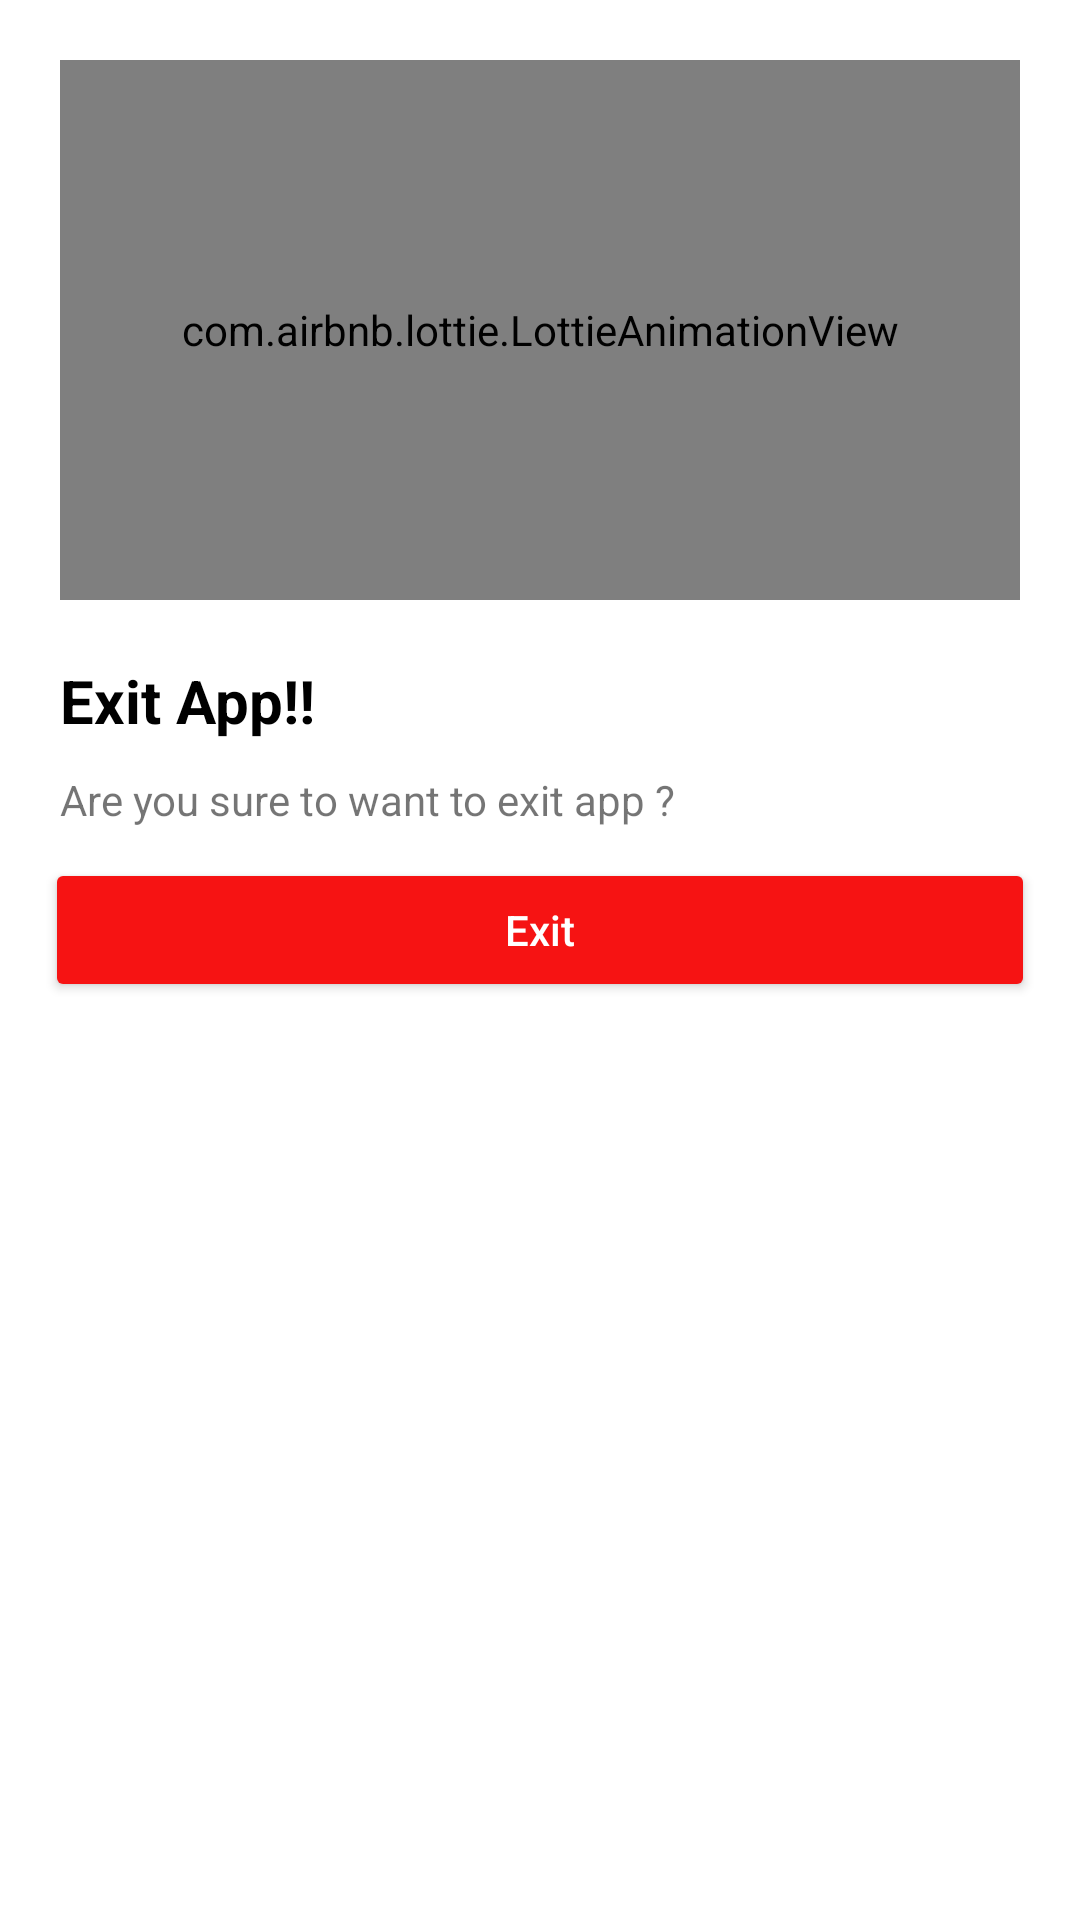

Produce the Android XML layout that renders to this screen, including the resource entries it uses.
<!-- AndroidManifest.xml: application theme Theme.Indiakart -->
<!-- res/layout/exitdialog.xml -->
<?xml version="1.0" encoding="utf-8"?>
<LinearLayout xmlns:android="http://schemas.android.com/apk/res/android"
    xmlns:app="http://schemas.android.com/apk/res-auto"
    android:layout_width="match_parent"
    android:layout_height="wrap_content"
    android:orientation="vertical">

    <LinearLayout
        android:layout_width="match_parent"
        android:layout_height="match_parent"
        android:orientation="vertical">

        <LinearLayout
            android:layout_width="match_parent"
            android:layout_height="wrap_content"
            android:layout_margin="10dp"
            android:orientation="vertical">

            <com.airbnb.lottie.LottieAnimationView
                android:id="@+id/animation_view"
                android:layout_width="match_parent"
                android:layout_height="180dp"
                android:layout_margin="10dp"
                app:lottie_autoPlay="true"
                app:lottie_loop="true"
                app:lottie_rawRes="@raw/closexit" />

            <TextView
                android:layout_width="wrap_content"
                android:layout_height="wrap_content"
                android:layout_margin="10dp"
                android:text="Exit App!!"
                android:textColor="@color/black"
                android:textSize="20dp"
                android:textStyle="bold" />

            <TextView
                android:id="@+id/txt"
                android:layout_width="wrap_content"
                android:layout_height="wrap_content"
                android:layout_marginHorizontal="10dp"
                android:text="Are you sure to want to exit app ?" />

            <Button
                android:id="@+id/exit"
                android:layout_width="match_parent"
                android:layout_height="wrap_content"
                android:layout_marginHorizontal="5dp"
                android:layout_marginVertical="10dp"
                android:backgroundTint="#F61313"
                android:text="Exit"
                android:textAllCaps="false"
                android:textColor="@color/white" />


        </LinearLayout>
    </LinearLayout>



</LinearLayout>
<!-- resources referenced by this layout -->
<resources>
  <color name="black">#FF000000</color>
  <color name="white">#FFFFFFFF</color>
  <style name="Theme.Indiakart" parent="Theme.MaterialComponents.DayNight.NoActionBar">
          
          <item name="colorPrimary">@color/purple_500</item>
          <item name="colorPrimaryVariant">@color/purple_700</item>
          <item name="colorOnPrimary">@color/white</item>
          
          <item name="colorSecondary">@color/teal_200</item>
          <item name="colorSecondaryVariant">@color/teal_700</item>
          <item name="colorOnSecondary">@color/black</item>
          
          <item name="android:statusBarColor" tools:targetApi="l">?attr/colorPrimaryVariant</item>
          
      </style>
  <color name="purple_500">#d631bb</color>
  <color name="purple_700">#d631bb</color>
  <color name="teal_200">#FF03DAC5</color>
  <color name="teal_700">#FF018786</color>
</resources>
